Photos from the image-classification dataset "processed" in the GitHub repository shaguntalwar17/BrainTumor_CDSS. Its 4 classes are: glioma, meningioma, no tumor, pituitary tumor.

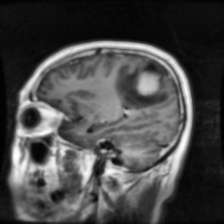
Label: meningioma

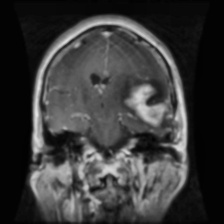
Label: glioma

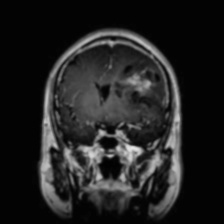
Label: glioma

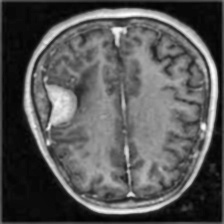
Label: meningioma

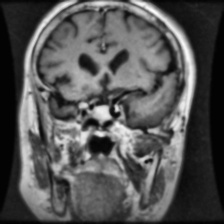
Label: pituitary tumor

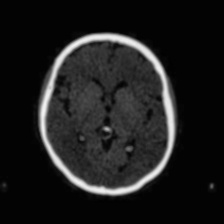
Label: no tumor
